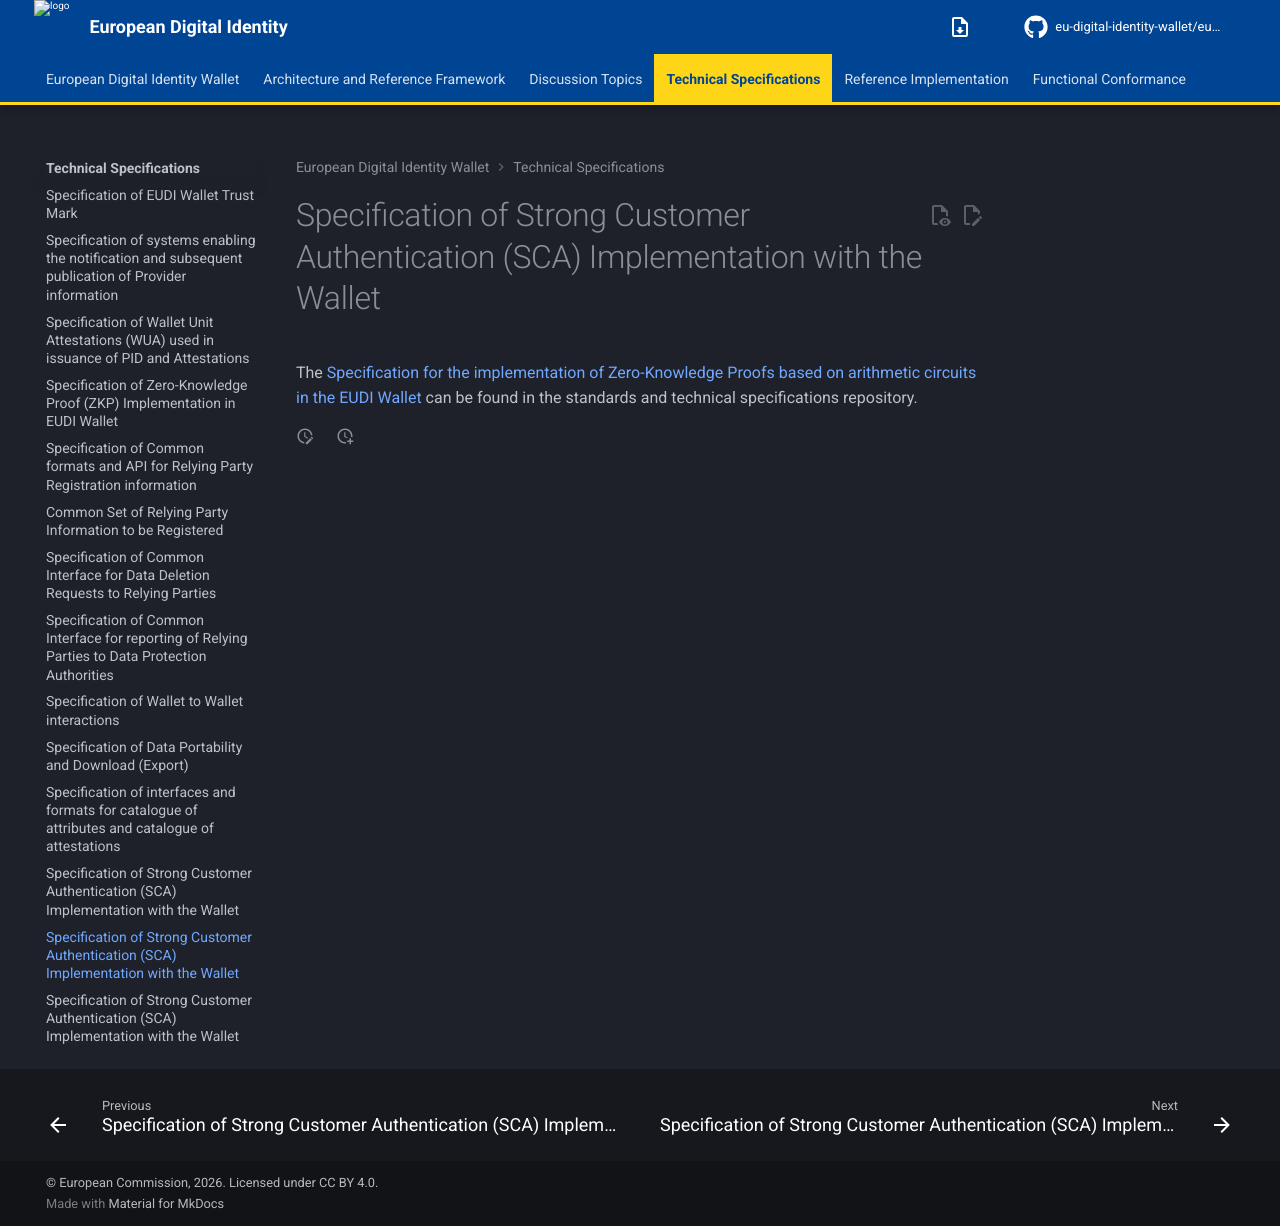

repository: eu-digital-identity-wallet/eudi-doc-architecture-and-reference-framework · page: 3.0.0/technical-specifications/ts13-zksnark/index.html · generator: mkdocs

# Specification of Strong Customer Authentication (SCA) Implementation with the Wallet

The [Specification for the implementation of Zero-Knowledge Proofs based on arithmetic circuits in the EUDI Wallet](https://github.com/eu-digital-identity-wallet/eudi-doc-standards-and-technical-specifications/blob/main/docs/technical-specifications/ts13-zksnarks.md) can be found in the standards and technical specifications repository.
